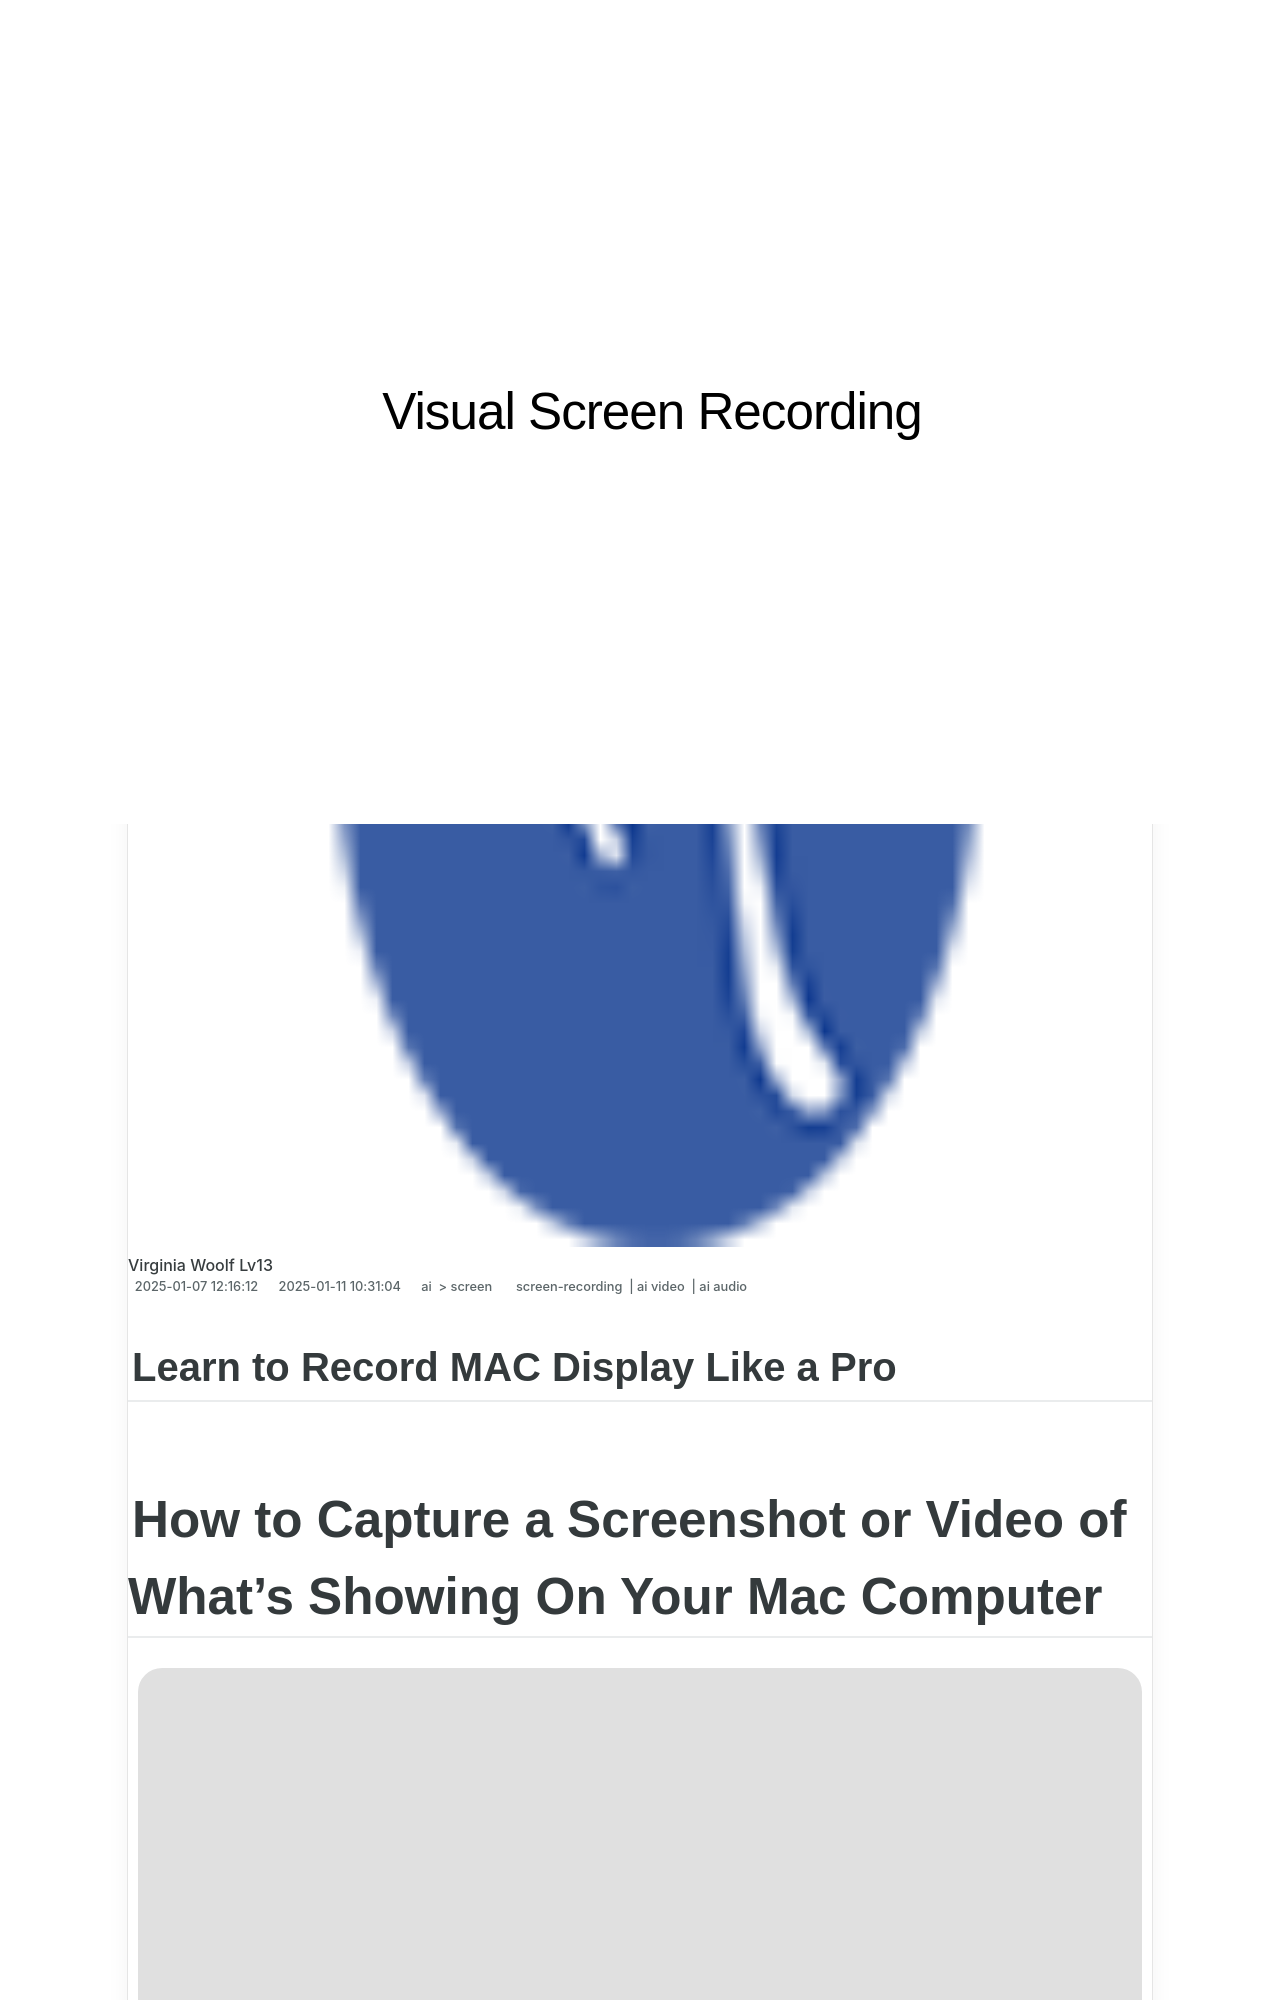

repository: techidaily/site-visual-screen-recording · page: 1715860657362-in-2024-learn-to-record-mac-display-like-a-pro/index.html · generator: jekyll

---
title: "In 2024, Learn to Record MAC Display Like a Pro!"
date: 2025-01-07T12:16:12.202Z
updated: 2025-01-11T10:31:04.059Z
tags: 
  - screen-recording
  - ai video
  - ai audio
categories: 
  - ai
  - screen
description: "This Article Describes In 2024, Learn to Record MAC Display Like a Pro!"
excerpt: "This Article Describes In 2024, Learn to Record MAC Display Like a Pro!"
keywords: "MAC Display Recording Tips,Professional Mac Screen Capture,Mac Display Recording Guide,Learn Mac Video Capture,Capture Mac Screen Proficiently,Mastering Mac Display Record,Advanced Mac Screen Capture Skills"
thumbnail: https://thmb.techidaily.com/ea7251ad5bb332eeb62074bdad75a97d412bc5c90367153732b7b65655c151cd.jpg
---

## Learn to Record MAC Display Like a Pro

# How to Capture a Screenshot or Video of What's Showing On Your Mac Computer

![author avatar](https://lh5.googleusercontent.com/-AIMmjowaFs4/AAAAAAAAAAI/AAAAAAAAABc/Y5UmwDaI7HU/s250-c-k/photo.jpg)
